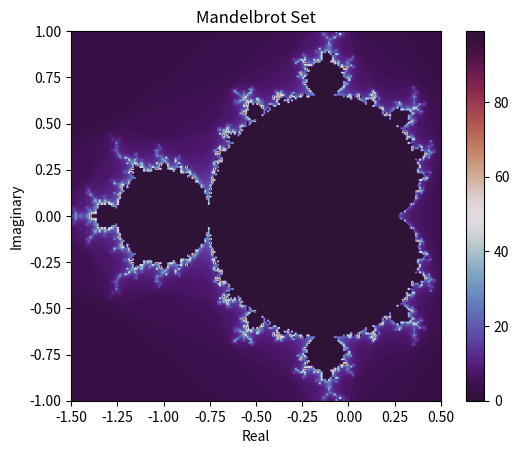

Write Python code to recreate this figure.
# importeer alle nodige libraries

import numpy as np
import matplotlib.pyplot as plt

def calculate_mandelbrot(c: complex, max_iter: int) -> int:
    """
    Calculate the diverging index for a given complex number c in the Mandelbrot set.
    
    Args:
        c (complex): The complex number for which we want to calculate the diverging index.
        max_iter (int): The maximum number of iterations to check for divergence.
        
    Returns:
        int: The diverging index (or 0 if it does not diverge).
    """
    z = 0
    for n in range(max_iter):
        if abs(z) > 2:
            return n
        z = z**2 + c
    return 0

def generate_mandelbrot_image(width: int, height: int, x_range: tuple, y_range: tuple, max_iter: int) -> np.ndarray:
    """
    Generate a Mandelbrot image.

    Args:
        width (int): Width of the image.
        height (int): Height of the image.
        x_range (tuple): Tuple containing the minimum and maximum x values for the range.
        y_range (tuple): Tuple containing the minimum and maximum y values for the range.
        max_iter (int): The maximum number of iterations to check for divergence.

    Returns:
        np.ndarray: A numpy array representing the Mandelbrot image.
    """
    x_min, x_max = x_range
    y_min, y_max = y_range
    image = np.zeros((height, width))

    for i in range(height):
        for j in range(width):
            x = x_min + (x_max - x_min) * j / (width - 1)
            y = y_min + (y_max - y_min) * i / (height - 1)
            c = complex(x, y)
            image[i, j] = calculate_mandelbrot(c, max_iter)

    return image

def plot_mandelbrot_image(image: np.ndarray, colormap='hot'):
    """
    Visualize the Mandelbrot image using a specified colormap.

    Args:
        image (np.ndarray): A numpy array representing the Mandelbrot image.
        colormap (str): The name of the colormap to use (e.g., 'hot', 'viridis', 'jet', etc.).
    """
    plt.imshow(image, cmap=colormap, extent=[-1.5, 0.5, -1, 1])
    plt.colorbar()
    plt.title('Mandelbrot Set')
    plt.xlabel('Real')
    plt.ylabel('Imaginary')
    plt.show()

# Example usage with a different colormap (e.g., 'viridis'):
if __name__ == '__main__':
    mandelbrot_image = generate_mandelbrot_image(200, 200, (-1.5, 0.5), (-1, 1), max_iter=100)
    plot_mandelbrot_image(mandelbrot_image, colormap='twilight_shifted')